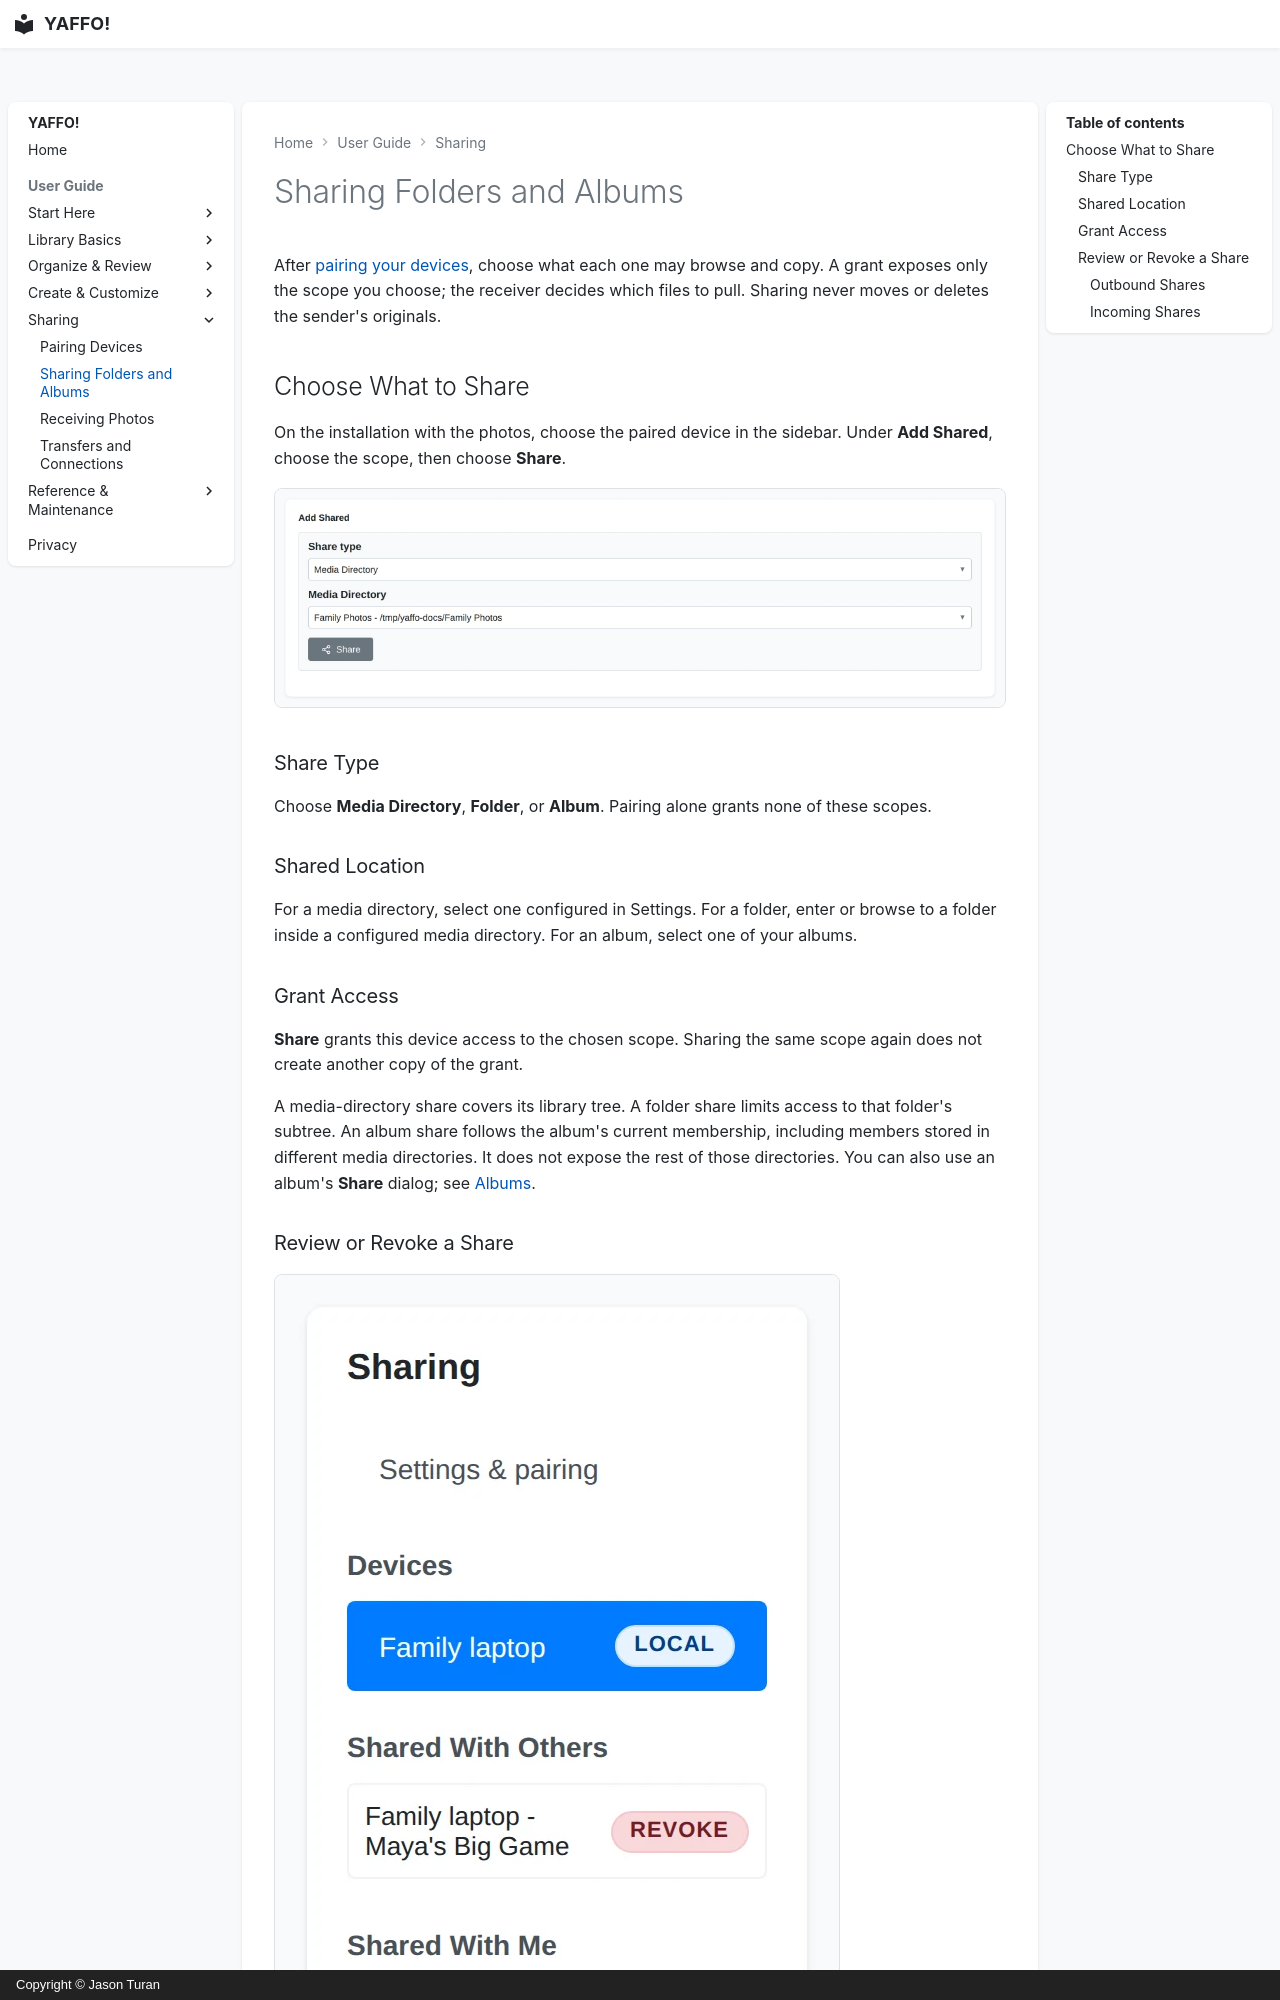

repository: Jason-Turan0/yaffo · page: guide/sharing/sharing-folders-albums/index.html · generator: mkdocs · copyright: Copyright © Jason Turan

# Sharing Folders and Albums

After [pairing your devices](pairing-devices.md), choose what each one may browse
and copy. A grant exposes only the scope you choose; the receiver decides which
files to pull. Sharing never moves or deletes the sender's originals.

## Choose What to Share

On the installation with the photos, choose the paired device in the sidebar.
Under **Add Shared**, choose the scope, then choose **Share**.

<div class="annotated-screenshot" markdown="1">

![Add Shared controls for granting access to a media directory](assets/sharing-folders-albums/share-scope.webp)

<div class="screenshot-annotation" data-x="94" data-y="34.3" data-region="4.5 31.8 90.9 10.1" markdown="1">

### Share Type

Choose **Media Directory**, **Folder**, or **Album**. Pairing alone grants none
of these scopes.

</div>

<div class="screenshot-annotation" data-x="94" data-y="48.6" data-region="4.5 46.1 90.9 17.9" markdown="1">

### Shared Location

For a media directory, select one configured in Settings. For a folder, enter or
browse to a folder inside a configured media directory. For an album, select
one of your albums.

</div>

<div class="screenshot-annotation" data-x="94" data-y="70.7" data-region="4.5 68.2 90.9 10.7" markdown="1">

### Grant Access

**Share** grants this device access to the chosen scope. Sharing the same scope
again does not create another copy of the grant.

</div>
</div>

A media-directory share covers its library tree. A folder share limits access to
that folder's subtree. An album share follows the album's current membership,
including members stored in different media directories. It does not expose the
rest of those directories. You can also use an album's **Share** dialog; see
[Albums](../organize-review/albums.md#share-an-album).

### Review or Revoke a Share

<div class="annotated-screenshot annotated-screenshot--narrow" markdown="1">

![Sharing sidebar listing the album shared with Family laptop](assets/sharing-folders-albums/shared-with-others.webp)

<div class="screenshot-annotation" data-x="85.7" data-y="65.2" data-region="12.8 62.7 74.5 13.1" markdown="1">
